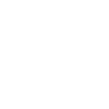
t = 0.00 s
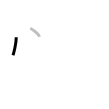
t = 1.25 s
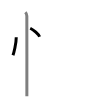
t = 2.50 s
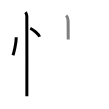
t = 3.50 s
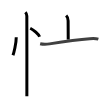
t = 4.75 s
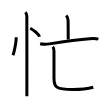
t = 6.00 s

The animated SVG that drew these frames (rendered in a browser with its animation timeline set to each time). Animation: 6 SMIL elements (animate=6); one cycle of 6.00 s.

<svg width="109px" height="109px" viewBox="0 0 px 109px" xmlns="http://www.w3.org/2000/svg" xmlns:xlink="http://www.w3.org/1999/xlink" xml:space="preserve" version="1.1"  baseProfile="full">
<path d="M16.25,37.25c0,6.52-2.58,16.14-3.25,18" style="fill:none;stroke:black;stroke-width:3;opacity:0">
  <animate attributeType="CSS" attributeName="opacity" from="0" to="1" begin="0s" dur="1s" repeatCount="Indefinite" fill="freeze" />
</path>
<path d="M30.25,28.25c3.28,1.49,8.49,6.14,9.31,8.47" style="fill:none;stroke:black;stroke-width:3;opacity:0">
  <animate attributeType="CSS" attributeName="opacity" from="0" to="1" begin="1s" dur="1s" repeatCount="Indefinite" fill="freeze" />
</path>
<path d="M25.37,12.25c1,1,1.46,2.25,1.46,3.75c0,0.86,0.08,51,0.04,72c-0.01,4-0.01,6.93-0.01,8.25" style="fill:none;stroke:black;stroke-width:3;opacity:0">
  <animate attributeType="CSS" attributeName="opacity" from="0" to="1" begin="2s" dur="1s" repeatCount="Indefinite" fill="freeze" />
</path>
<path d="M66.16,15.48c1.43,1.43,1.96,2.77,1.96,5.39c0,5,0.1,13.88,0.1,18.7" style="fill:none;stroke:black;stroke-width:3;opacity:0">
  <animate attributeType="CSS" attributeName="opacity" from="0" to="1" begin="3s" dur="1s" repeatCount="Indefinite" fill="freeze" />
</path>
<path d="M40.13,43.71c3.24,0.79,5.98,0.69,9.38,0.15c10.46-1.67,29.7-4.41,40.24-5.19c2.92-0.22,5.77-0.39,8.62,0.42" style="fill:none;stroke:black;stroke-width:3;opacity:0">
  <animate attributeType="CSS" attributeName="opacity" from="0" to="1" begin="4s" dur="1s" repeatCount="Indefinite" fill="freeze" />
</path>
<path d="M52.72,46.75c1.14,1.14,1.26,2.5,1.26,4.6c0,11.4,0,22.21,0,26.53c0,9.12,1.77,11.64,18.77,11.64c9.5,0,16.75-1.27,20.53-2.29" style="fill:none;stroke:black;stroke-width:3;opacity:0">
  <animate attributeType="CSS" attributeName="opacity" from="0" to="1" begin="5s" dur="1s" repeatCount="Indefinite" fill="freeze" />
</path>
</svg>
